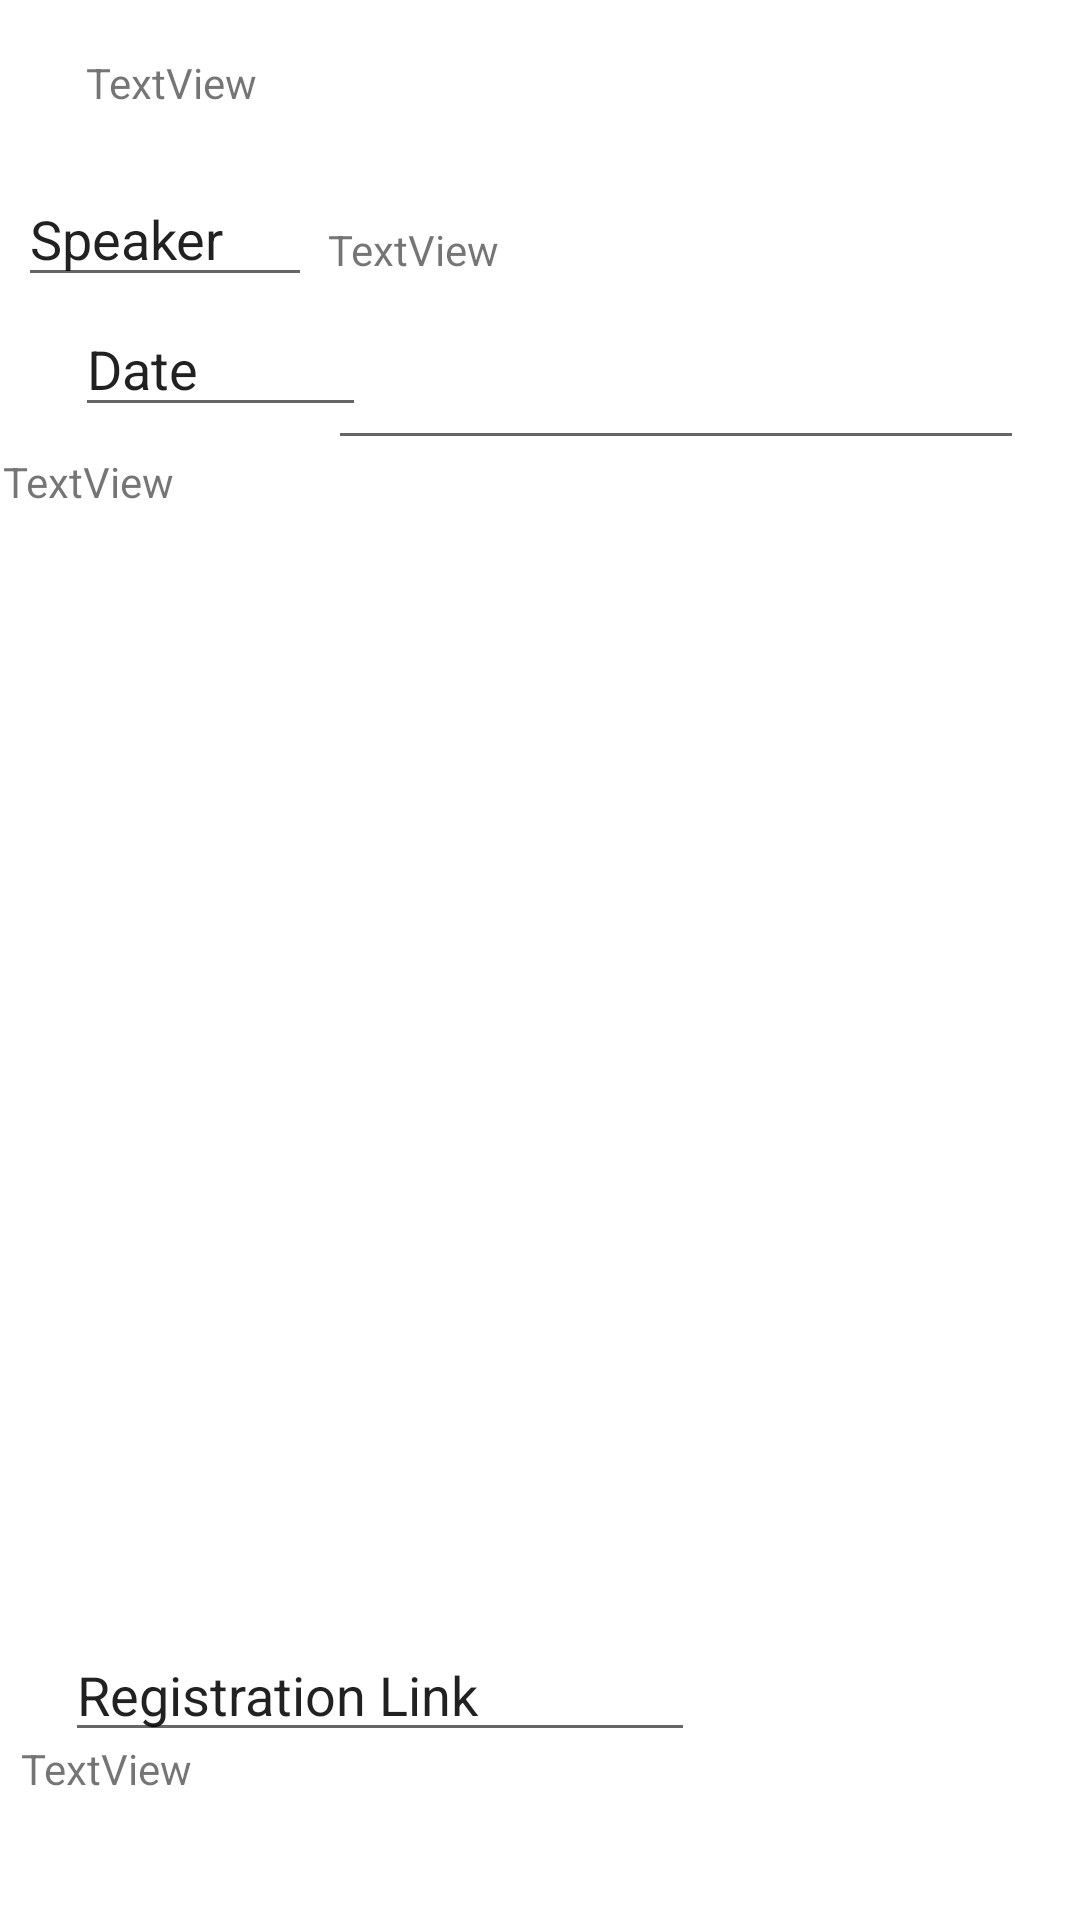

Write the Android layout XML for this screen, with the resource values it uses.
<!-- AndroidManifest.xml: application theme Theme.DSCNSUT -->
<!-- res/layout/fragment_event_details.xml -->
<?xml version="1.0" encoding="utf-8"?>
<androidx.constraintlayout.widget.ConstraintLayout xmlns:android="http://schemas.android.com/apk/res/android"
    xmlns:app="http://schemas.android.com/apk/res-auto"
    xmlns:tools="http://schemas.android.com/tools"
    android:id="@+id/registrationLink_layout"
    android:layout_width="match_parent"
    android:layout_height="match_parent">

    <TextView
        android:id="@+id/topic"
        android:layout_width="303dp"
        android:layout_height="38dp"
        android:text="TextView"
        app:layout_constraintBottom_toTopOf="@+id/speaker"
        app:layout_constraintEnd_toEndOf="parent"
        app:layout_constraintStart_toStartOf="parent"
        app:layout_constraintTop_toTopOf="parent" />

    <EditText
        android:id="@+id/editTextTextPersonName"
        android:layout_width="98dp"
        android:layout_height="42dp"
        android:ems="10"
        android:inputType="textPersonName"
        android:text="Speaker"
        app:layout_constraintBottom_toTopOf="@+id/editTextTextPersonName2"
        app:layout_constraintEnd_toStartOf="@+id/speaker"
        app:layout_constraintHorizontal_bias="0.518"
        app:layout_constraintStart_toStartOf="parent"
        app:layout_constraintTop_toBottomOf="@+id/topic"
        app:layout_constraintVertical_bias="0.4" />

    <TextView
        android:id="@+id/speaker"
        android:layout_width="232dp"
        android:layout_height="42dp"
        android:layout_marginTop="72dp"
        android:text="TextView"
        app:layout_constraintBottom_toTopOf="@+id/description"
        app:layout_constraintEnd_toEndOf="parent"
        app:layout_constraintHorizontal_bias="0.854"
        app:layout_constraintStart_toStartOf="parent"
        app:layout_constraintTop_toTopOf="parent"
        app:layout_constraintVertical_bias="0.048" />

    <EditText
        android:id="@+id/editTextTextPersonName2"
        android:layout_width="97dp"
        android:layout_height="42dp"
        android:ems="10"
        android:inputType="textPersonName"
        android:text="Date"
        app:layout_constraintBottom_toTopOf="@+id/description"
        app:layout_constraintEnd_toEndOf="parent"
        app:layout_constraintHorizontal_bias="0.095"
        app:layout_constraintStart_toStartOf="parent"
        app:layout_constraintTop_toTopOf="parent"
        app:layout_constraintVertical_bias="0.922" />

    <TextView
        android:id="@+id/description"
        android:layout_width="358dp"
        android:layout_height="338dp"
        android:text="TextView"
        app:layout_constraintBottom_toBottomOf="parent"
        app:layout_constraintEnd_toEndOf="parent"
        app:layout_constraintStart_toStartOf="parent"
        app:layout_constraintTop_toTopOf="parent" />

    <EditText
        android:id="@+id/editTextTextPersonName3"
        android:layout_width="wrap_content"
        android:layout_height="wrap_content"
        android:layout_marginTop="32dp"
        android:ems="10"
        android:inputType="textPersonName"
        android:text="Registration Link"
        app:layout_constraintBottom_toBottomOf="parent"
        app:layout_constraintEnd_toEndOf="parent"
        app:layout_constraintHorizontal_bias="0.144"
        app:layout_constraintStart_toStartOf="parent"
        app:layout_constraintTop_toBottomOf="@+id/description"
        app:layout_constraintVertical_bias="0.277" />

    <TextView
        android:id="@+id/registrationLink"
        android:layout_width="344dp"
        android:layout_height="63dp"
        android:text="TextView"
        app:layout_constraintBottom_toBottomOf="parent"
        app:layout_constraintEnd_toEndOf="parent"
        app:layout_constraintHorizontal_bias="0.432"
        app:layout_constraintStart_toStartOf="parent"
        app:layout_constraintTop_toBottomOf="@+id/editTextTextPersonName3"
        app:layout_constraintVertical_bias="0.609" />

    <EditText
        android:id="@+id/date"
        android:layout_width="232dp"
        android:layout_height="42dp"
        android:ems="10"
        android:inputType="date"
        app:layout_constraintBottom_toTopOf="@+id/description"
        app:layout_constraintEnd_toEndOf="parent"
        app:layout_constraintHorizontal_bias="0.854"
        app:layout_constraintStart_toStartOf="parent"
        app:layout_constraintTop_toBottomOf="@+id/speaker"
        app:layout_constraintVertical_bias="0.675" />
</androidx.constraintlayout.widget.ConstraintLayout>
<!-- resources referenced by this layout -->
<resources>
  <style name="Theme.DSCNSUT" parent="Theme.MaterialComponents.DayNight.DarkActionBar">
          
          <item name="colorPrimary">@color/purple_500</item>
          <item name="colorPrimaryVariant">@color/purple_700</item>
          <item name="colorOnPrimary">@color/white</item>
          
          <item name="colorSecondary">@color/teal_200</item>
          <item name="colorSecondaryVariant">@color/teal_700</item>
          <item name="colorOnSecondary">@color/black</item>
          
          <item name="android:statusBarColor" tools:targetApi="l">?attr/colorPrimaryVariant</item>
          
      </style>
  <!-- not gathered from this repository: default colours our renderer supplied (Android Studio template values) -->
  <color name="purple_500">#FF6200EE</color>
  <color name="purple_700">#FF3700B3</color>
  <color name="teal_200">#FF03DAC5</color>
  <color name="teal_700">#FF018786</color>
  <color name="black">#FF000000</color>
  <color name="white">#FFFFFFFF</color>
</resources>
